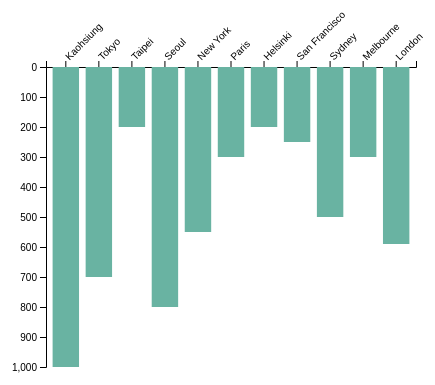
D3 v6 page, settled after 360 driven frames (6 s of simulated time); the page loaded 1 data file(s).



    // set the dimensions and margins of the graph
    const margin = {top: 70, right: 30, bottom: 70, left: 60},
        width = 460 - margin.left - margin.right,
        height = 440 - margin.top - margin.bottom;
    
    // append the svg object to the body of the page
    const svg = d3.select("#my_dataviz")
      .append("svg")
        .attr("width", width + margin.left + margin.right)
        .attr("height", height + margin.top + margin.bottom)
      .append("g")
        .attr("transform", `translate(${margin.left},${margin.top})`);
    
    // Parse the Data
    d3.csv("data1.csv").then( function(data) {
    
    // X axis
    const x = d3.scaleBand()
      .range([ 0, width ])
      .domain(data.map(d => d.city))
      .padding(0.2);
    svg.append("g")
      .call(d3.axisTop(x))
      .selectAll("text")
        .attr("transform", "translate(10,0)rotate(-45)")
        .style("text-anchor", "start");
    
    // Add Y axis
    const y = d3.scaleLinear()
      .domain([0, 1000])
      .range([0, height]);
    svg.append("g")
      .call(d3.axisLeft(y));
    
    // Bars
    svg.selectAll("mybar")
      .data(data)
      .join("rect")
        .attr("x", d => x(d.city))
        .attr("width", x.bandwidth())
        .attr("height", d => y(d.profit))
        .attr("fill", "#69b3a2")
    
    })


### data: data1.csv
city, profit
Kaohsiung, 1000
Tokyo, 700
Taipei, 200
Seoul, 800
New York, 550
Paris, 300
Helsinki, 200
San Francisco, 250
Sydney, 500
Melbourne, 300
London, 590